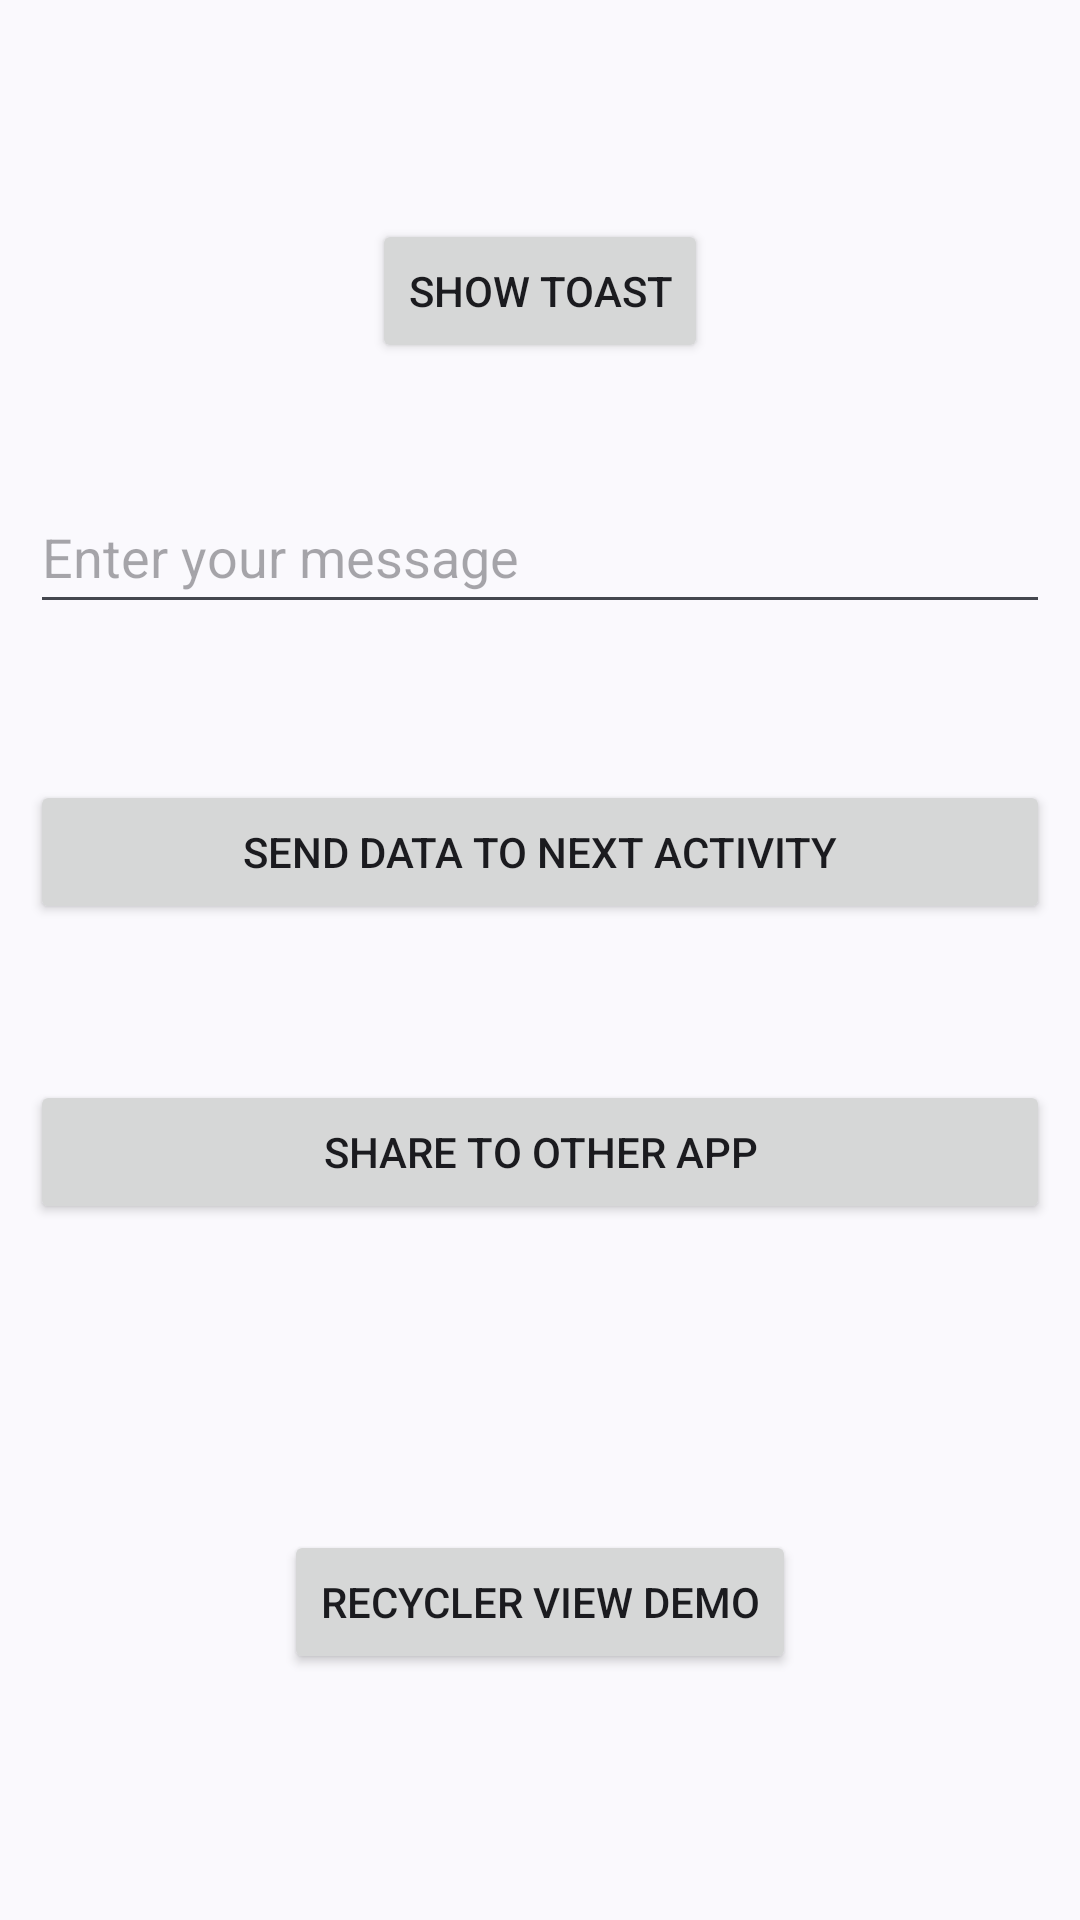

The Android layout XML behind this screen, and the referenced resources:
<!-- AndroidManifest.xml: application theme Theme.MsgShareApp -->
<!-- res/layout/activity_main.xml -->
<?xml version="1.0" encoding="utf-8"?>
<RelativeLayout xmlns:android="http://schemas.android.com/apk/res/android"
    xmlns:app="http://schemas.android.com/apk/res-auto"
    xmlns:tools="http://schemas.android.com/tools"
    android:id="@+id/BtnShareToOtherApps"
    android:layout_width="match_parent"
    android:layout_height="match_parent"
    android:padding="10dp"
    tools:context=".activities.MainActivity">


    <Button
        android:id="@+id/btnShowToast"
        android:layout_width="wrap_content"
        android:layout_height="wrap_content"
        android:layout_alignParentTop="true"
        android:layout_centerHorizontal="true"
        android:layout_marginTop="63dp"
        android:text="@string/show_toast"
        android:visibility="visible" />

    <EditText
        android:id="@+id/etUserMessage"
        android:layout_width="match_parent"
        android:layout_height="wrap_content"
        android:layout_marginTop="150dp"
        android:autofillHints=""
        android:cursorVisible="false"
        android:ems="10"
        android:hint="@string/enter_your_message"
        android:inputType="text"
        android:minHeight="48dp" />

    <Button
        android:id="@+id/btnSendMsgToNextActivity"
        android:layout_width="match_parent"
        android:layout_height="wrap_content"
        android:layout_marginTop="250dp"
        android:text="@string/send_data_to_next_activity" />

    <Button
        android:id="@+id/btnShareToOtherApps"
        android:layout_width="match_parent"
        android:layout_height="wrap_content"
        android:layout_centerHorizontal="true"
        android:layout_marginTop="350dp"
        android:text="@string/share_to_other_app" />

    <Button
        android:id="@+id/btnRecyclerViewDemo"
        android:layout_width="wrap_content"
        android:layout_height="wrap_content"
        android:layout_centerHorizontal="true"
        android:layout_marginTop="500dp"
        android:text="@string/recycler_view_demo" />

</RelativeLayout>
<!-- resources referenced by this layout -->
<resources>
  <string name="enter_your_message">Enter your message</string>
  <string name="recycler_view_demo">Recycler View Demo</string>
  <string name="send_data_to_next_activity">Send data to next activity</string>
  <string name="share_to_other_app">Share to other App</string>
  <string name="show_toast">Show Toast</string>
  <style name="Theme.MsgShareApp" parent="Base.Theme.MsgShareApp" />
  <style name="Base.Theme.MsgShareApp" parent="Theme.Material3.DynamicColors.Light">
          
          <item name="colorPrimary">@color/colorPrimary</item>
          <item name="colorPrimaryDark">@color/colorPrimaryDark</item>
          <item name="colorAccent">@color/colorAccent</item>
      </style>
  <color name="colorPrimary">#FF5722</color>
  <color name="colorPrimaryDark">#FF5722</color>
  <color name="colorAccent">#CCAC5C</color>
</resources>
